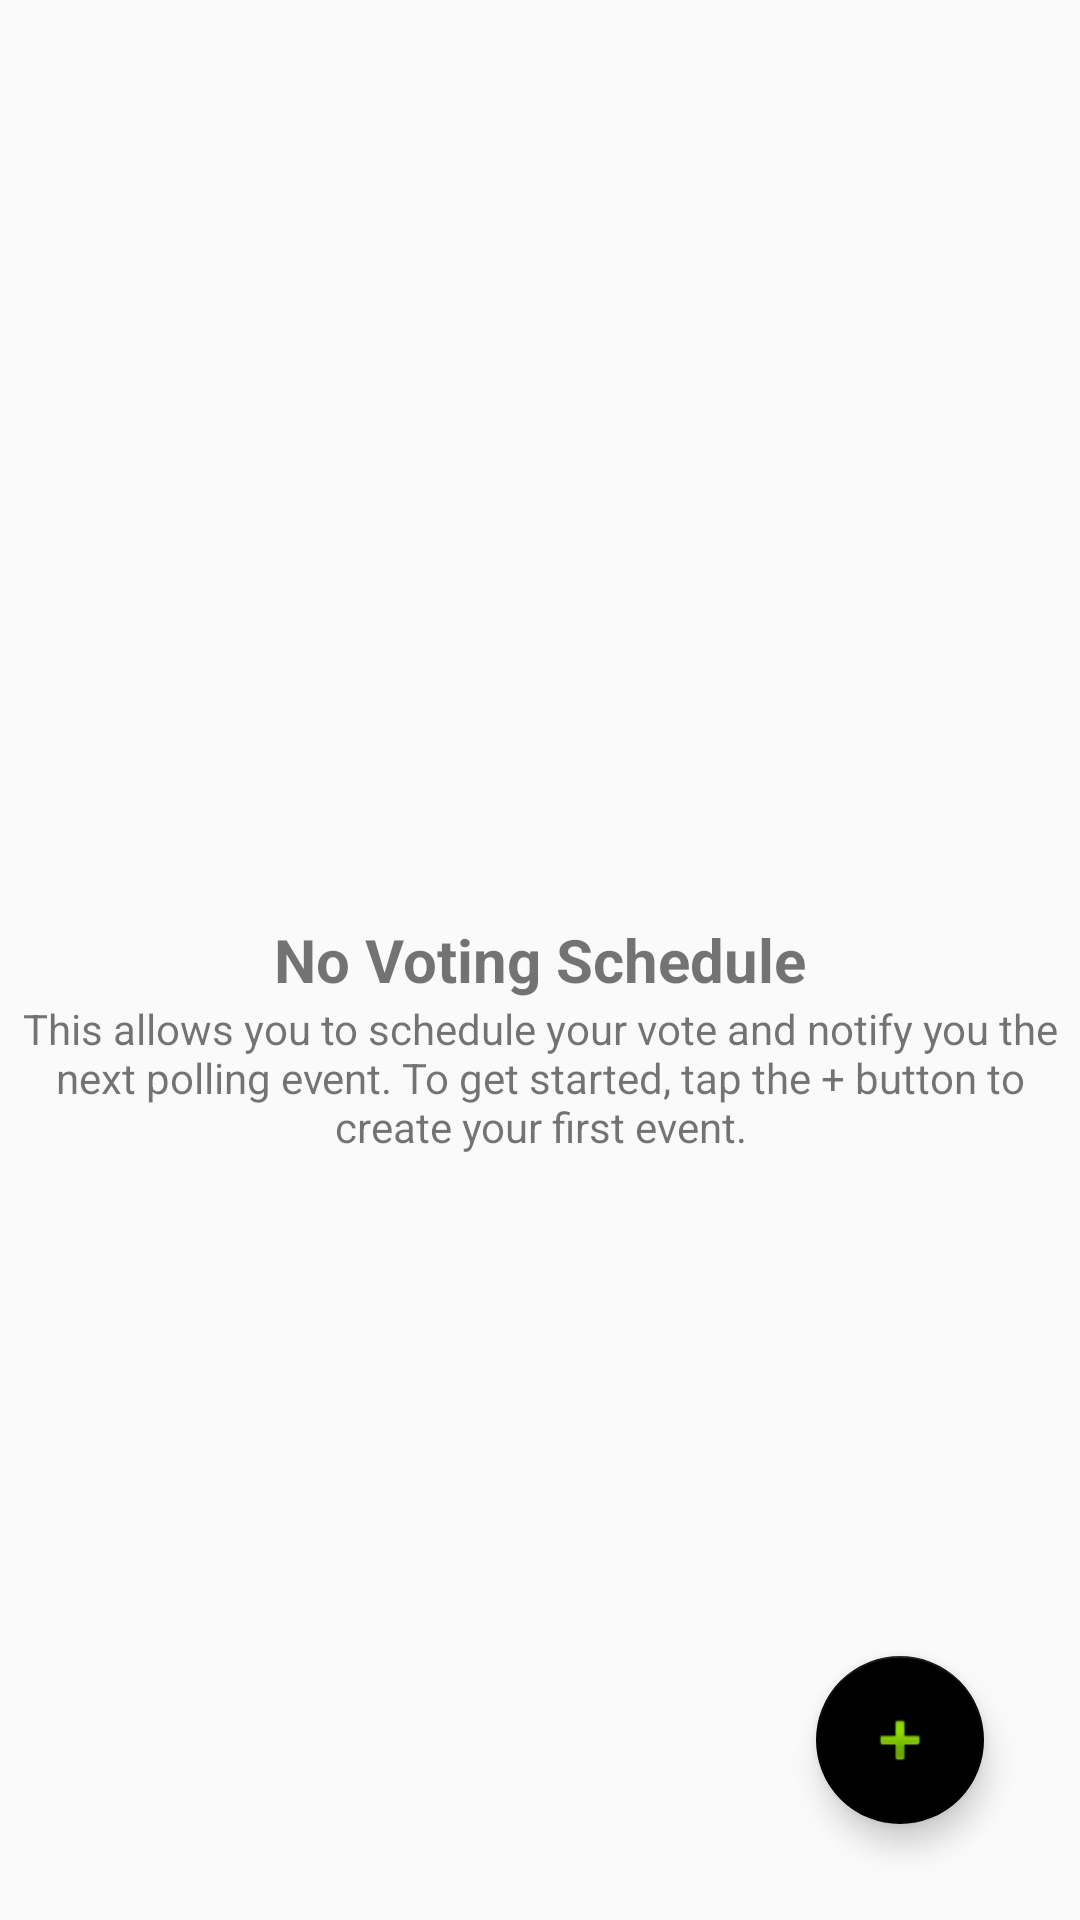

Here is an Android app screen rendered from its layout file. Give the layout XML and the strings, colors and styles it references.
<!-- AndroidManifest.xml: application theme MyMaterialTheme -->
<!-- res/layout/activity_poll_schedule.xml -->
<?xml version="1.0" encoding="utf-8"?>
<RelativeLayout xmlns:android="http://schemas.android.com/apk/res/android"
    android:layout_width="match_parent" android:layout_height="match_parent">

    <ListView
        android:id="@android:id/list"
        android:layout_width="fill_parent"
        android:layout_height="fill_parent"
        android:listSelector="@android:color/transparent"
        android:cacheColorHint="@android:color/transparent"
        android:dividerHeight="1dp"
        android:layout_alignParentBottom="true" />


    <TextView
        android:layout_width="wrap_content"
        android:layout_height="wrap_content"
        android:text="No Voting Schedule"
        android:textSize="20dp"
        android:textStyle="bold"
        android:layout_centerInParent="true"
        android:id="@+id/textViewEmpty1" />

    <TextView
        android:layout_width="wrap_content"
        android:layout_height="wrap_content"
        android:textAppearance="?android:attr/textAppearanceSmall"
        android:text="@string/vschedule_empty_subheader"
        android:id="@+id/textView5"
        android:gravity="center"
        android:layout_below="@+id/textViewEmpty1"
        android:layout_alignParentLeft="true"
        android:layout_alignParentStart="true" />


    <android.support.design.widget.FloatingActionButton
        android:id="@+id/fab"
        android:layout_width="wrap_content"
        android:layout_height="wrap_content"
        android:layout_gravity="bottom|end"
        android:src="@android:drawable/ic_input_add"
        android:layout_marginRight="32dp"
        android:layout_marginEnd="32dp"
        android:layout_marginBottom="32dp"
        android:layout_alignParentBottom="true"
        android:layout_alignParentRight="true"
        android:layout_alignParentEnd="true" />

</RelativeLayout>
<!-- resources referenced by this layout -->
<resources>
  <string name="vschedule_empty_subheader">This allows you to schedule your vote and notify you the next polling event. To get started, tap the + button to create your first event. </string>
  <style name="MyMaterialTheme" parent="MyMaterialTheme.Base">
          <item name="android:textColorPrimary">@color/textColorPrimary</item>
          <item name="android:textColorSecondary">@color/textColorPrimary</item>
  
  
      </style>
  <style name="MyMaterialTheme.Base" parent="Theme.AppCompat.Light.DarkActionBar">
          <item name="windowNoTitle">true</item>
          <item name="windowActionBar">false</item>
          <item name="colorPrimary">@color/colorPrimary</item>
          <item name="colorPrimaryDark">@color/colorPrimaryDark</item>
          <item name="colorAccent">@color/colorAccent</item>
          <item name="android:textColorPrimary">@color/textColorPrimary</item>
          <item name="android:textColorSecondary">@color/textColorPrimary</item>
  
  
  
      </style>
  <color name="textColorPrimary">#000000</color>
  <color name="colorPrimary">#F9CE14</color>
  <color name="colorPrimaryDark">#F9CE14</color>
  <color name="colorAccent">#000000</color>
</resources>
